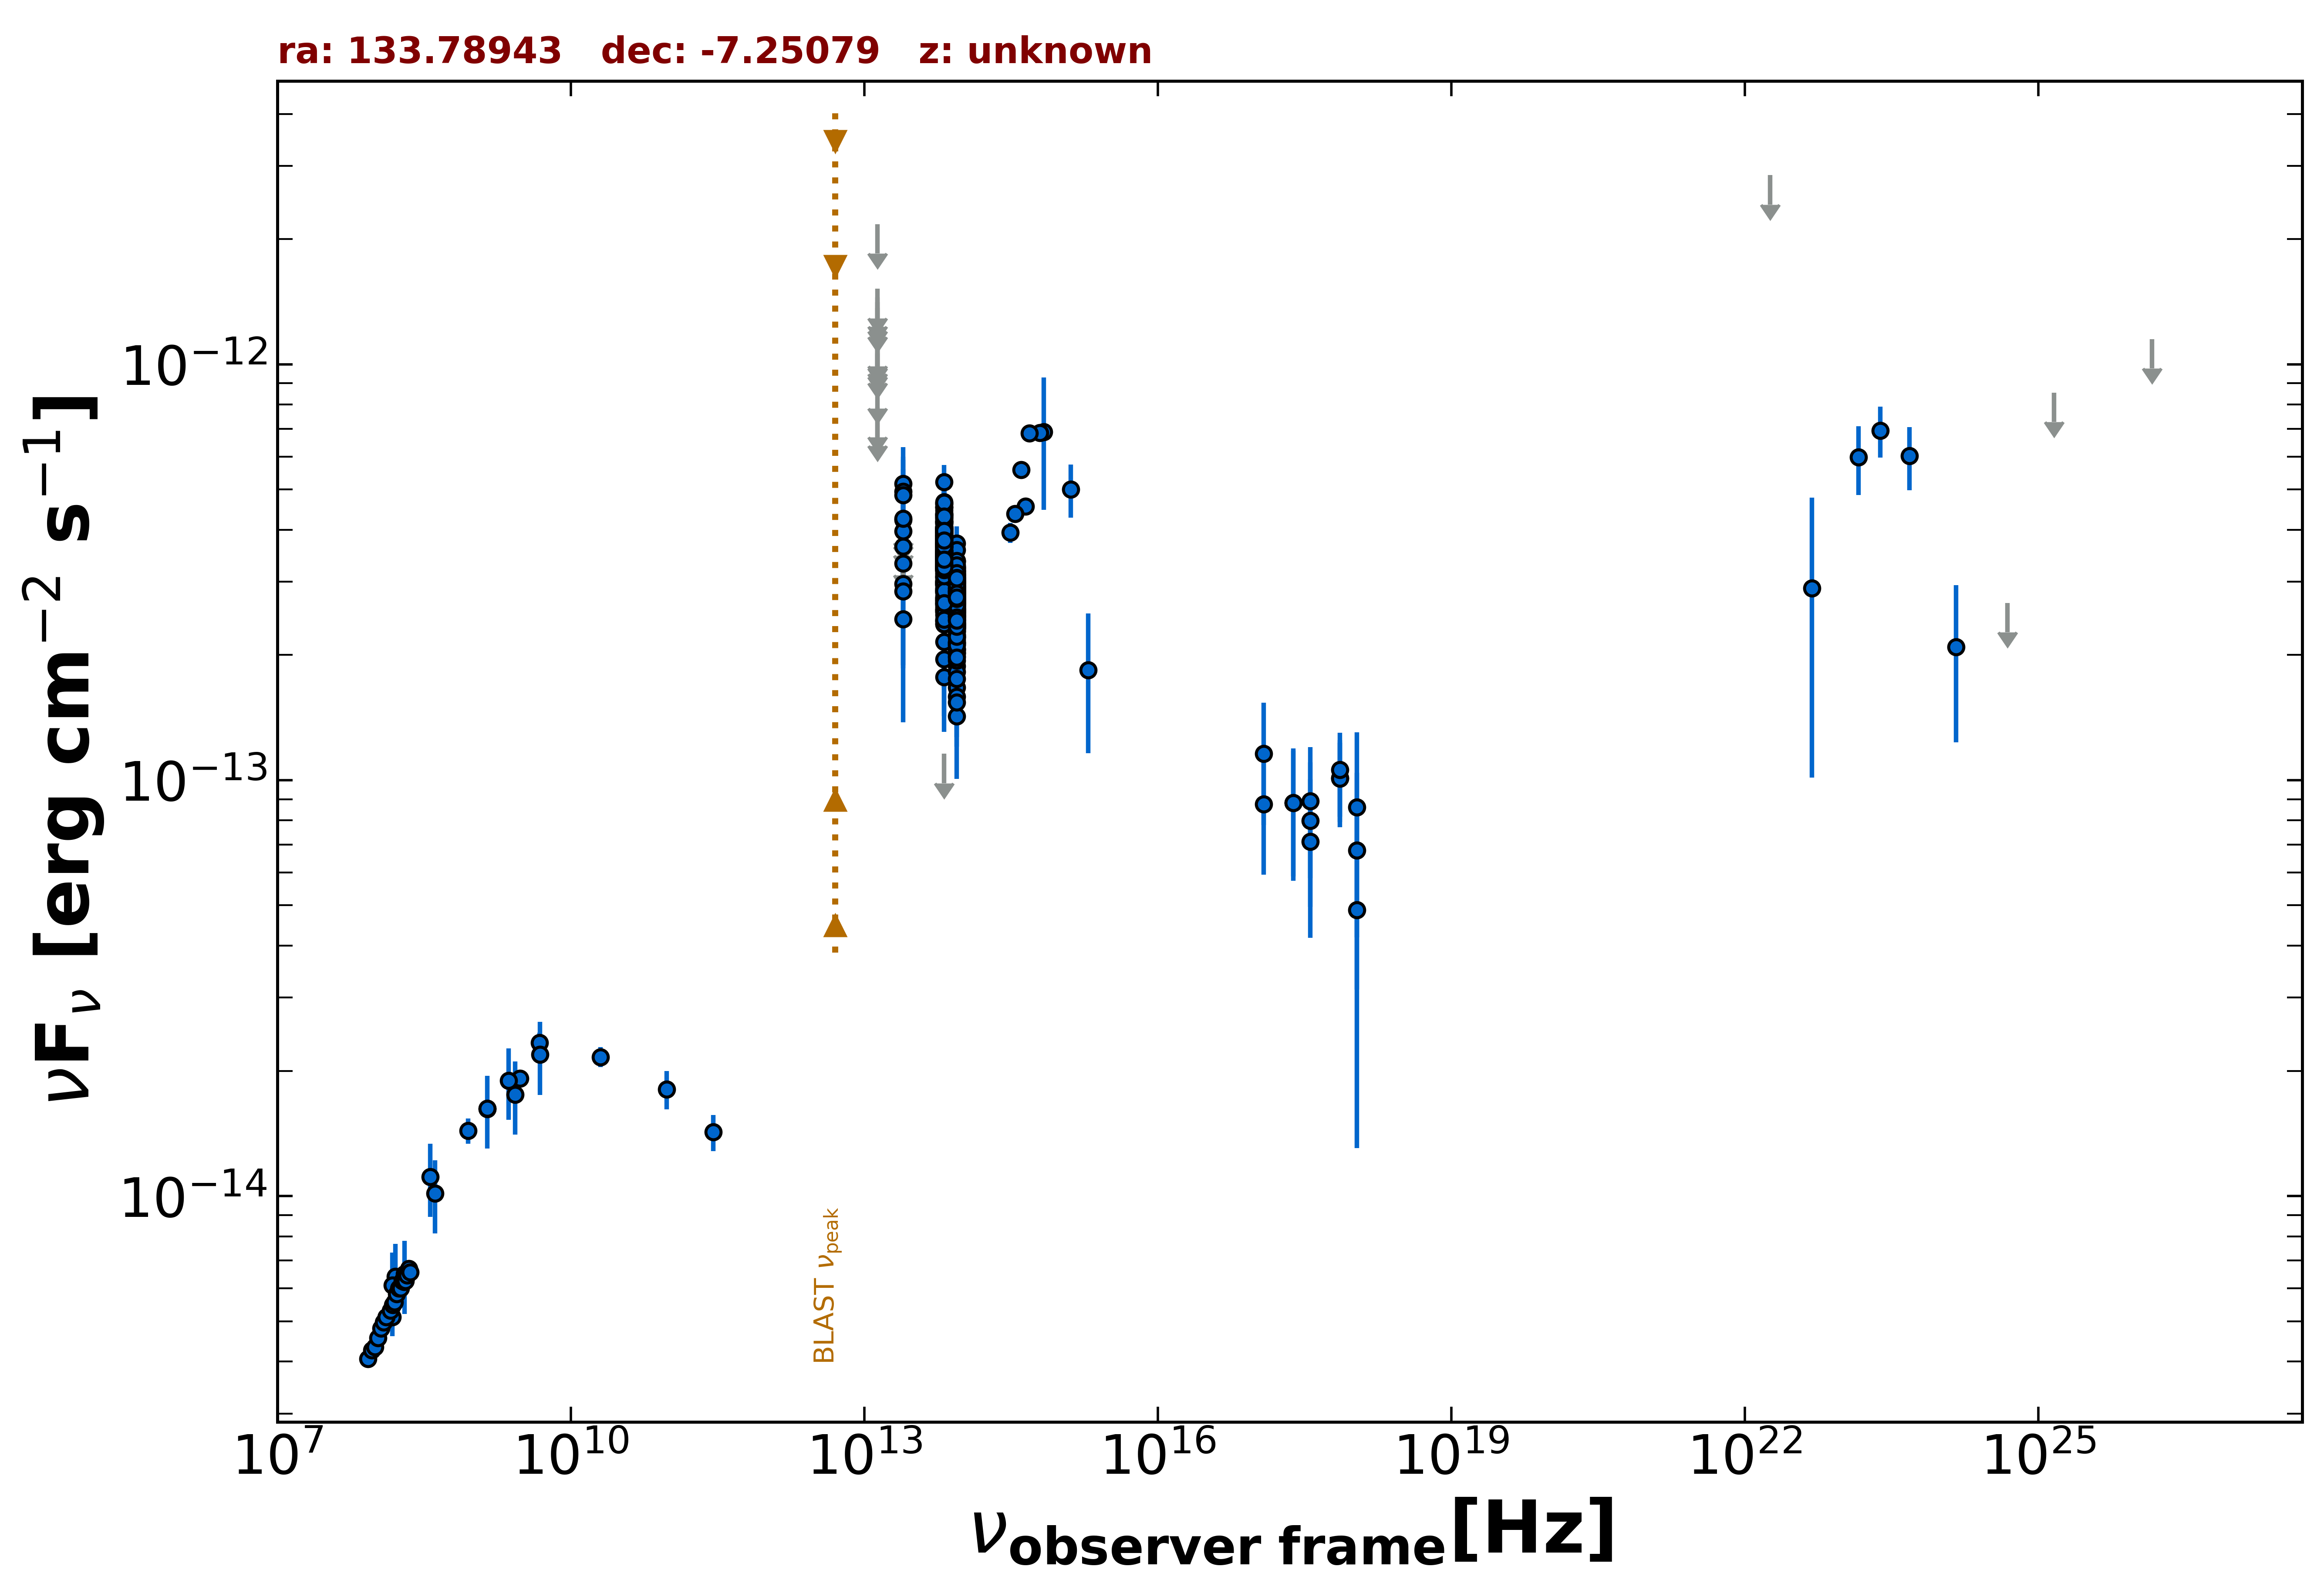

The file beside this chart, header and first rows:
freq., flux, err_flux, MJD_start, MJD_end, flag, catalog, reference
1.400e+09, 1.619e-14, 4.850e-16, 55000, 55000, , NVSS, Condon et al. 1998  AJ  115  1693
8.870e+08, 1.436e-14, 1.015e-15, 55000, 55000, , RACS, Hale et al. 2021  PASA  38  e058
3.000e+09, 1.918e-14, 5.500e-17, 55000, 55000, , VLASSQL, Gordon et al. 2021  ApJS  255  30
2.418e+17, 8.829e-14, 2.961e-14, 55861, 56195, , 1OUSX, Giommi et al. in preparation
1.209e+17, 8.752e-14, 2.830e-14, 55861, 56195, , 1OUSX, Giommi et al. in preparation
3.627e+17, 8.907e-14, 3.092e-14, 55861, 56195, , 1OUSX, Giommi et al. in preparation
7.253e+17, 1.011e-13, 2.180e-14, 55861, 56195, , 1OUSX, Giommi et al. in preparation
1.088e+18, 6.779e-14, 3.643e-14, 55861, 56195, , 1OUSX, Giommi et al. in preparation
7.253e+17, 1.009e-13, 2.379e-14, 55000, 55000, , 2SXPS, Evans et al. 2020  ApJS  247  54
1.209e+17, 1.157e-13, 3.768e-14, 55000, 55000, , 2SXPS, Evans et al. 2020  ApJS  247  54
3.627e+17, 7.112e-14, 2.930e-14, 55000, 55000, , 2SXPS, Evans et al. 2020  ApJS  247  54
1.088e+18, 4.874e-14, 3.571e-14, 55000, 55000, , 2SXPS, Evans et al. 2020  ApJS  247  54
1.500e+08, 5.118e-15, 5.120e-16, 55000, 55000, , TGSS150, Intema et al. 2017  A&A  598  A781
2.000e+10, 2.160e-14, 1.200e-15, 55000, 55000, , AT20G, Murphy et al. 2010  MNRAS  402  2403
4.800e+09, 2.338e-14, 1.295e-15, 55000, 55000, , PMN, Griffith et al. 1993-1996  VizieR  VIII/…
2.850e+11, 1.425e-14, 1.425e-15, 56920, 56920, , ALMA, Bonato et al. 2019  MNRAS  485  1188
9.504e+10, 1.806e-14, 1.900e-15, 56920, 56920, , ALMA, Bonato et al. 2019  MNRAS  485  1188
8.817e+13, 2.756e-13, 2.350e-15, 55000, 55000, , UNWISE, Schlafly et al. 2019  ApJS  240  30
6.517e+13, 3.464e-13, 3.700e-15, 55000, 55000, , UNWISE, Schlafly et al. 2019  ApJS  240  30
8.817e+13, 2.704e-13, 8.250e-15, 55000, 55000, , WISE, Wright et al. 2010  AJ  140  1868
6.517e+13, 3.603e-13, 1.160e-14, 55000, 55000, , WISE, Wright et al. 2010  AJ  140  1868
2.498e+13, 3.317e-13, 3.335e-14, 55000, 55000, , WISE, Wright et al. 2010  AJ  140  1868
1.363e+13, 3.948e-13, 1.238e-13, 55000, 55000, , WISE, Wright et al. 2010  AJ  140  1868
8.817e+13, 2.938e-13, 2.735e-14, 56976, 56976, , NEOWISE, Mainzer et al. 2014  ApJ  792  30
6.517e+13, 4.171e-13, 5.355e-14, 56976, 56976, , NEOWISE, Mainzer et al. 2014  ApJ  792  30
8.817e+13, 2.606e-13, 2.475e-14, 56976, 56976, , NEOWISE, Mainzer et al. 2014  ApJ  792  30
6.517e+13, 3.453e-13, 4.400e-14, 56976, 56976, , NEOWISE, Mainzer et al. 2014  ApJ  792  30
8.817e+13, 2.973e-13, 2.605e-14, 56976, 56976, , NEOWISE, Mainzer et al. 2014  ApJ  792  30
6.517e+13, 3.976e-13, 5.215e-14, 56976, 56976, , NEOWISE, Mainzer et al. 2014  ApJ  792  30
8.817e+13, 2.990e-13, 3.560e-14, 56976, 56976, , NEOWISE, Mainzer et al. 2014  ApJ  792  30
6.517e+13, 3.489e-13, 4.345e-14, 56976, 56976, , NEOWISE, Mainzer et al. 2014  ApJ  792  30
8.817e+13, 2.922e-13, 2.615e-14, 56973, 56973, , NEOWISE, Mainzer et al. 2014  ApJ  792  30
6.517e+13, 3.875e-13, 6.270e-14, 56973, 56973, , NEOWISE, Mainzer et al. 2014  ApJ  792  30
8.817e+13, 2.954e-13, 2.560e-14, 56973, 56973, , NEOWISE, Mainzer et al. 2014  ApJ  792  30
6.517e+13, 4.206e-13, 4.700e-14, 56973, 56973, , NEOWISE, Mainzer et al. 2014  ApJ  792  30
8.817e+13, 2.946e-13, 2.610e-14, 56973, 56973, , NEOWISE, Mainzer et al. 2014  ApJ  792  30
6.517e+13, 2.766e-13, 4.790e-14, 56973, 56973, , NEOWISE, Mainzer et al. 2014  ApJ  792  30
8.817e+13, 2.775e-13, 2.480e-14, 56976, 56976, , NEOWISE, Mainzer et al. 2014  ApJ  792  30
6.517e+13, 3.940e-13, 4.180e-14, 56976, 56976, , NEOWISE, Mainzer et al. 2014  ApJ  792  30
8.817e+13, 2.355e-13, 2.565e-14, 56973, 56973, , NEOWISE, Mainzer et al. 2014  ApJ  792  30
6.517e+13, 3.190e-13, 4.955e-14, 56973, 56973, , NEOWISE, Mainzer et al. 2014  ApJ  792  30
8.817e+13, 2.557e-13, 2.785e-14, 56976, 56976, , NEOWISE, Mainzer et al. 2014  ApJ  792  30
6.517e+13, 3.954e-13, 4.125e-14, 56976, 56976, , NEOWISE, Mainzer et al. 2014  ApJ  792  30
8.817e+13, 2.858e-13, 3.935e-14, 56974, 56974, , NEOWISE, Mainzer et al. 2014  ApJ  792  30
6.517e+13, 2.986e-13, 4.860e-14, 56974, 56974, , NEOWISE, Mainzer et al. 2014  ApJ  792  30
8.817e+13, 2.785e-13, 2.385e-14, 56976, 56976, , NEOWISE, Mainzer et al. 2014  ApJ  792  30
6.517e+13, 3.521e-13, 4.780e-14, 56976, 56976, , NEOWISE, Mainzer et al. 2014  ApJ  792  30
8.817e+13, 2.670e-13, 2.585e-14, 56973, 56973, , NEOWISE, Mainzer et al. 2014  ApJ  792  30
6.517e+13, 4.667e-13, 5.605e-14, 56973, 56973, , NEOWISE, Mainzer et al. 2014  ApJ  792  30
8.817e+13, 1.669e-13, 2.875e-14, 56974, 56974, , NEOWISE, Mainzer et al. 2014  ApJ  792  30
6.517e+13, 3.514e-13, 5.325e-14, 56974, 56974, , NEOWISE, Mainzer et al. 2014  ApJ  792  30
8.817e+13, 2.521e-13, 3.190e-14, 56973, 56973, , NEOWISE, Mainzer et al. 2014  ApJ  792  30
6.517e+13, 4.024e-13, 4.715e-14, 56973, 56973, , NEOWISE, Mainzer et al. 2014  ApJ  792  30
8.817e+13, 2.927e-13, 2.645e-14, 56977, 56977, , NEOWISE, Mainzer et al. 2014  ApJ  792  30
6.517e+13, 3.576e-13, 4.260e-14, 56977, 56977, , NEOWISE, Mainzer et al. 2014  ApJ  792  30
8.817e+13, 2.837e-13, 3.430e-14, 56974, 56974, , NEOWISE, Mainzer et al. 2014  ApJ  792  30
6.517e+13, 3.801e-13, 5.655e-14, 56974, 56974, , NEOWISE, Mainzer et al. 2014  ApJ  792  30
8.817e+13, 2.697e-13, 2.660e-14, 56974, 56974, , NEOWISE, Mainzer et al. 2014  ApJ  792  30
6.517e+13, 3.505e-13, 5.410e-14, 56974, 56974, , NEOWISE, Mainzer et al. 2014  ApJ  792  30
8.817e+13, 3.015e-13, 2.530e-14, 56973, 56973, , NEOWISE, Mainzer et al. 2014  ApJ  792  30
... 621 more rows
